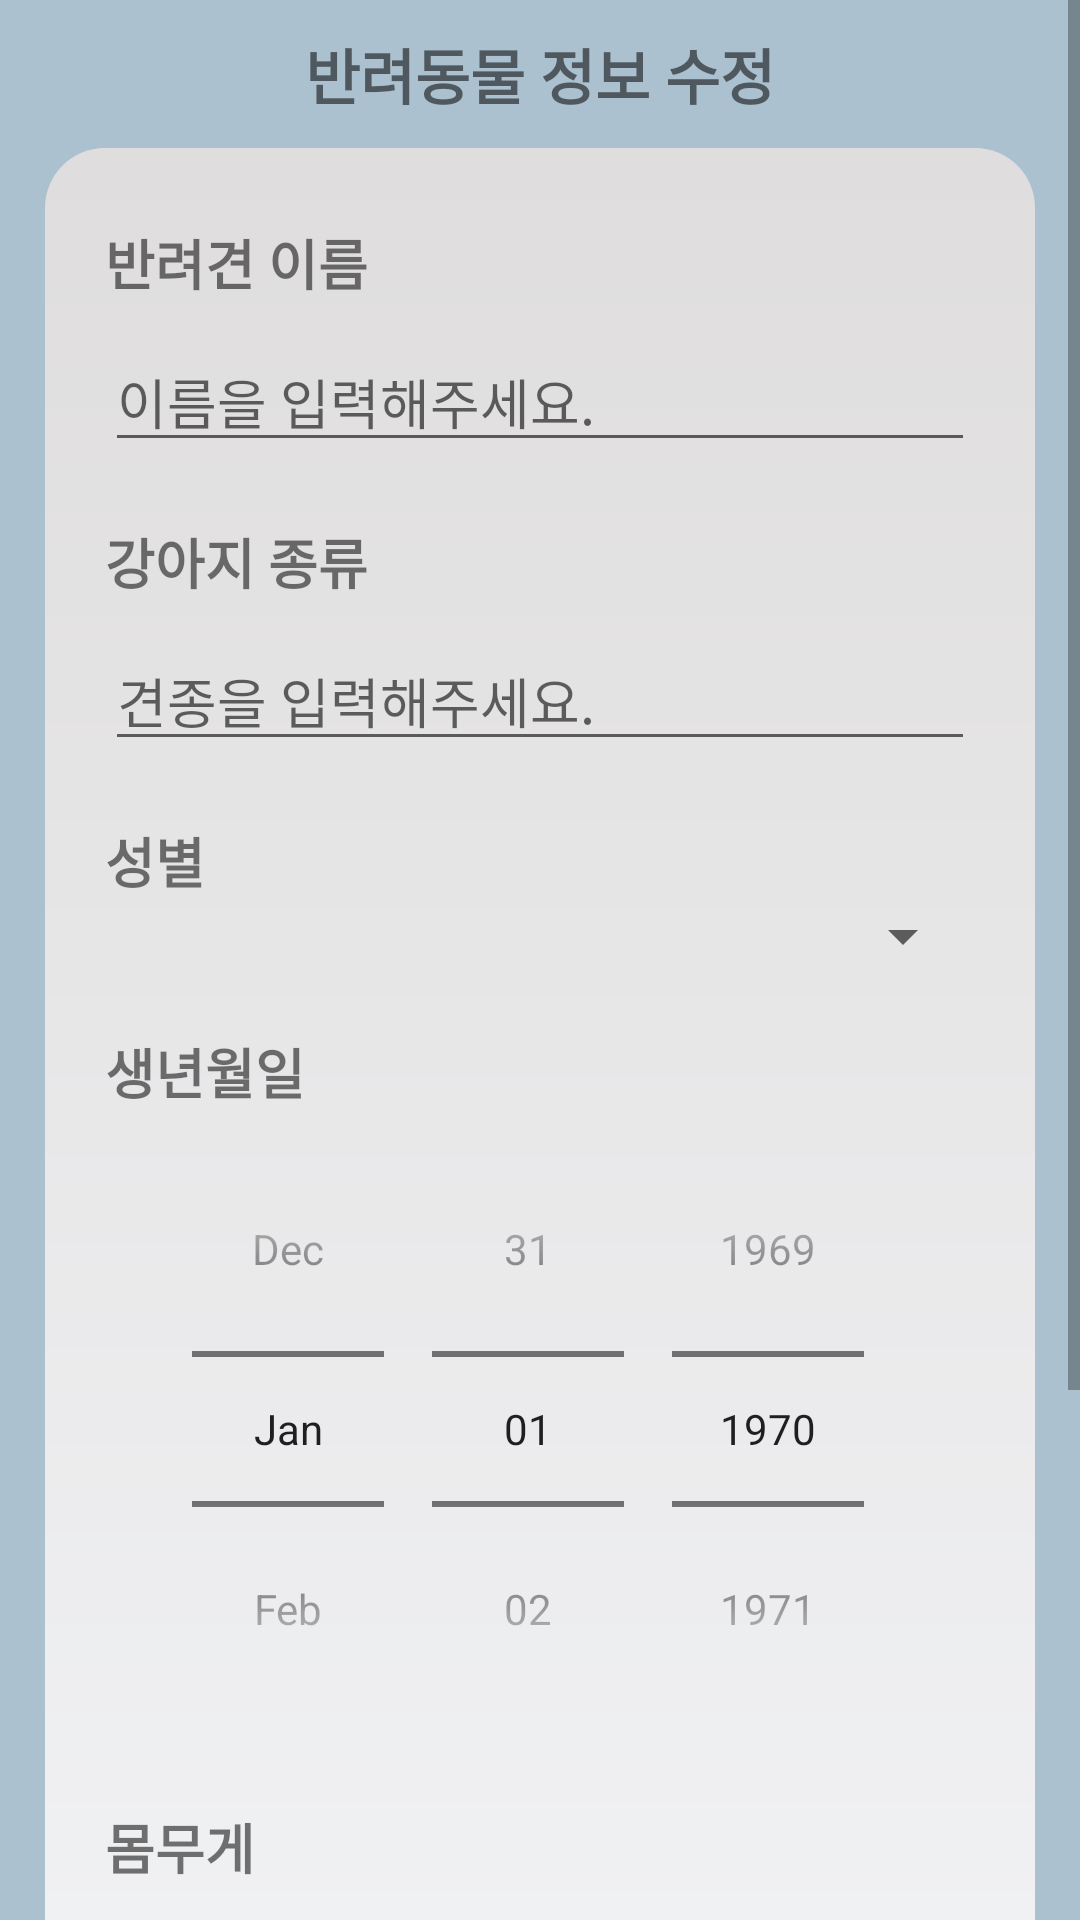

The Android layout XML behind this screen, and the referenced resources:
<!-- AndroidManifest.xml: application theme Theme.AppCompat.Light.NoActionBar -->
<!-- res/layout/activity_dog_info.xml -->
<?xml version="1.0" encoding="utf-8"?>
<ScrollView
    xmlns:android="http://schemas.android.com/apk/res/android"
    android:layout_width="match_parent"
    android:layout_height="match_parent"
    android:background="@color/backgroundColor"
    android:orientation="vertical">

    <LinearLayout
        android:layout_width="match_parent"
        android:layout_height="match_parent"
        android:orientation="vertical">
        <TextView
            android:layout_width="match_parent"
            android:layout_height="wrap_content"
            android:layout_gravity="center"
            android:gravity="center"
            android:text="반려동물 정보 수정"
            android:textSize="20sp"
            android:textStyle="bold"
            android:background="@color/backgroundColor"
            android:layout_marginTop="10dp"
            android:layout_marginBottom="10dp"/>

        <LinearLayout
            android:layout_width="match_parent"
            android:layout_height="wrap_content"
            android:background="@drawable/background_ellipse"
            android:layout_marginLeft="15dp"
            android:layout_marginRight="15dp"
            android:orientation="vertical">


                <TextView
                    android:id="@+id/tv_name"
                    android:layout_width="match_parent"
                    android:layout_height="wrap_content"
                    android:layout_gravity="center"
                    android:gravity="left"
                    android:text="반려견 이름"
                    android:textSize="18dp"
                    android:textStyle="bold"
                    android:layout_marginTop="20dp"/>

                <EditText
                    android:id="@+id/et_dogName"
                    android:layout_width="match_parent"
                    android:layout_height="wrap_content"
                    android:ems="10"
                    android:hint="이름을 입력해주세요."
                    android:textSize="18dp"
                    android:layout_marginTop="10dp"
                    android:inputType="text" />

                <TextView
                    android:id="@+id/tv_dogBreed"
                    android:layout_width="match_parent"
                    android:layout_height="wrap_content"
                    android:layout_gravity="center"
                    android:gravity="left"
                    android:text="강아지 종류"
                    android:textSize="18dp"
                    android:textStyle="bold"
                    android:layout_marginTop="20dp"/>

                <EditText
                    android:id="@+id/et_dogBreed"
                    android:layout_width="match_parent"
                    android:layout_height="wrap_content"
                    android:ems="10"
                    android:hint="견종을 입력해주세요."
                    android:inputType="text"
                    android:textSize="18dp"
                    android:layout_marginTop="10dp"/>

                <TextView
                    android:id="@+id/tv_gender"
                    android:layout_width="match_parent"
                    android:layout_height="wrap_content"
                    android:layout_gravity="center"
                    android:gravity="left"
                    android:text="성별"
                    android:textSize="18dp"
                    android:textStyle="bold"
                    android:layout_marginTop="20dp"/>

                <Spinner
                    android:id="@+id/sp_gender"
                    android:layout_width="match_parent"
                    android:layout_height="wrap_content" />

                <TextView
                    android:id="@+id/tv_age"
                    android:layout_width="match_parent"
                    android:layout_height="wrap_content"
                    android:layout_gravity="center"
                    android:gravity="left"
                    android:text="생년월일"
                    android:textSize="18dp"
                    android:textStyle="bold"
                    android:layout_marginTop="20dp"/>

                <DatePicker
                    android:id="@+id/dataPicker"
                    android:layout_width="match_parent"
                    android:layout_height="wrap_content"
                    android:datePickerMode="spinner"
                    android:calendarViewShown="false"/>

                <TextView
                    android:id="@+id/tv_weight"
                    android:layout_width="match_parent"
                    android:layout_height="wrap_content"
                    android:layout_gravity="center"
                    android:gravity="left"
                    android:text="몸무게"
                    android:textSize="18dp"
                    android:textStyle="bold"
                    android:layout_marginTop="20dp"/>

                <EditText
                    android:id="@+id/et_weight"
                    android:layout_width="match_parent"
                    android:layout_height="wrap_content"
                    android:ems="10"
                    android:hint="몸무게를 입력해주세요."
                    android:inputType="number"
                    android:textSize="18dp"
                    android:layout_marginTop="10dp"/>

                <androidx.appcompat.widget.AppCompatButton
                    android:id="@+id/btn_upload"
                    android:layout_width="match_parent"
                    android:layout_height="wrap_content"
                    android:background="@drawable/oval"
                    android:textStyle="bold"
                    android:textSize="15dp"
                    android:layout_marginTop="25dp"
                    android:layout_marginBottom="25dp"
                    android:layout_marginLeft="15dp"
                    android:layout_marginRight="15dp"
                    android:text="메인화면 사진 업로드"/>

            <View
                android:layout_width="match_parent"
                android:layout_height="1dp"
                android:background="@android:color/darker_gray"/>

                <Button
                    android:id="@+id/btn_ok"
                    android:layout_width="match_parent"
                    android:layout_height="wrap_content"
                    android:background="@drawable/oval"
                    android:text="수정 완료"
                    android:textStyle="bold"
                    android:textSize="18dp"
                    android:layout_marginTop="25dp"
                    android:layout_marginBottom="25dp"
                    android:layout_marginLeft="15dp"
                    android:layout_marginRight="15dp"/>
        </LinearLayout>
    </LinearLayout>
</ScrollView>
<!-- resources referenced by this layout -->
<resources>
  <color name="backgroundColor">#ACC1CF</color>
  <!-- drawable background_ellipse: vector/xml drawable (drawable-v24, 3471 chars, omitted) -->
  <!-- drawable oval (drawable) -->
  <?xml version="1.0" encoding="UTF-8"?>
  <shape xmlns:android="http://schemas.android.com/apk/res/android">
      <solid
          android:color="@color/teal_200" />
      <padding
          android:left="45px"
          android:top="15px"
          android:right="60px"
          android:bottom="15px" />
      <corners
          android:radius="20px" />
      
      <item> <shape> <padding android:top="0dp" android:right="1dp" android:bottom="2dp" android:left="0dp" /> <corners android:radius="5dp" /> <solid android:color="#00CCCCCC" /> </shape> </item>
      <item> <shape> <padding android:top="0dp" android:right="1dp" android:bottom="2dp" android:left= "0dp" /> <corners android:radius="5dp" /> <solid android:color="#10CCCCCC" /> </shape> </item>
      <item> <shape> <padding android:top="0dp" android:right="1dp" android:bottom="2dp" android:left="0dp" /> <corners android:radius="5dp" /> <solid android:color="#20CCCCCC" /> </shape> </item>
      <item> <shape> <padding android:top="0dp" android:right="1dp" android:bottom="2dp" android:left="0dp" /> <corners android:radius="5dp" /> <solid android:color="#30CCCCCC" /> </shape> </item>
      <item> <shape> <padding android:top="0dp" android:right="1dp" android:bottom="2dp" android:left="0dp" /> <corners android:radius="5dp" /> <solid android:color="#50CCCCCC" /> </shape> </item>
      
      <item> <shape> <solid android:color="#ffffff" /> <corners android:radius="0dp" /> </shape> </item>
  </shape>
  <color name="teal_200">#7CE4DB</color>
</resources>
